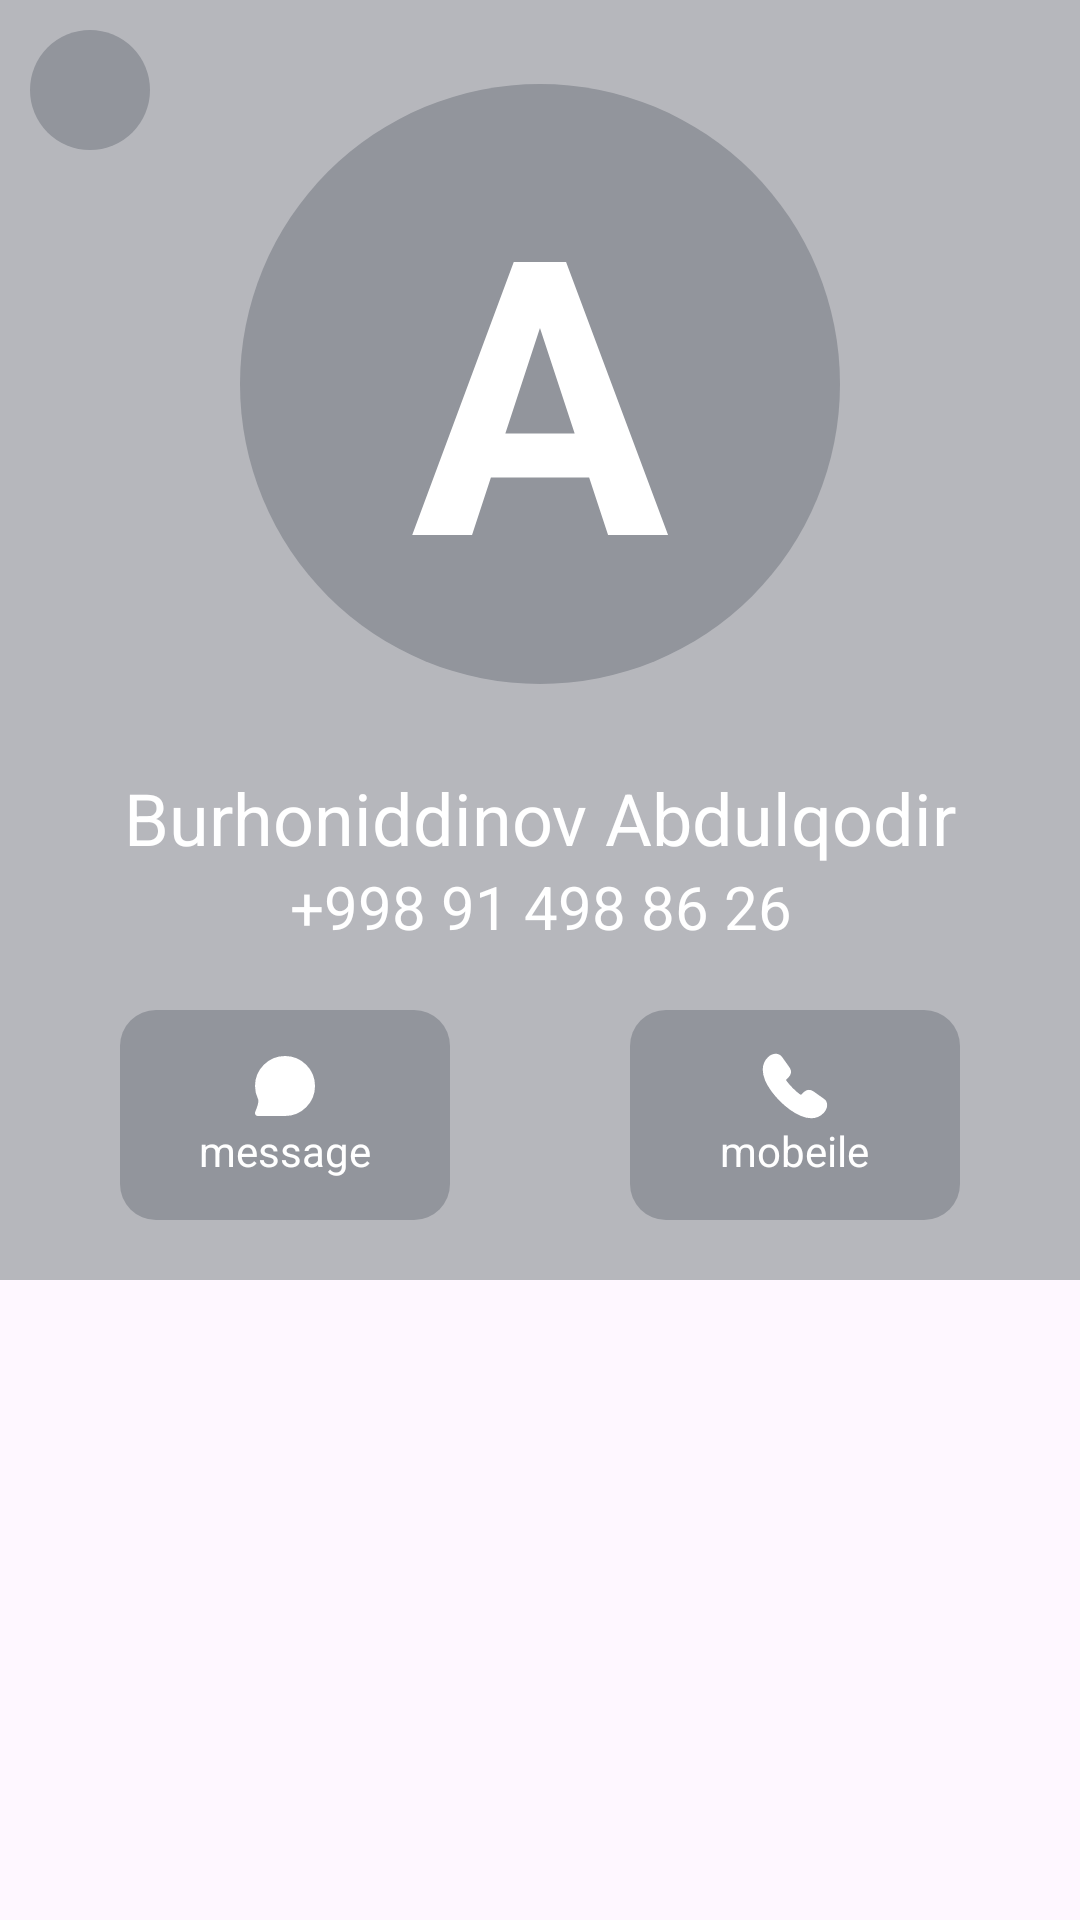

Android layout source for this screen:
<!-- AndroidManifest.xml: application theme Theme.ContactAppWithInternet -->
<!-- res/layout/screen_info.xml -->
<?xml version="1.0" encoding="utf-8"?>
<androidx.constraintlayout.widget.ConstraintLayout xmlns:android="http://schemas.android.com/apk/res/android"
    xmlns:app="http://schemas.android.com/apk/res-auto"
    android:layout_width="match_parent"
    android:layout_height="match_parent">

    <View
        android:id="@+id/linear"
        android:layout_width="match_parent"
        android:layout_height="0dp"
        android:background="#b6b7bc"
        app:layout_constraintBottom_toTopOf="@id/recycler"
        app:layout_constraintEnd_toEndOf="parent"
        app:layout_constraintHorizontal_bias="0.0"
        app:layout_constraintStart_toStartOf="parent"
        app:layout_constraintTop_toTopOf="parent"
        app:layout_constraintVertical_weight="2" />

    <View
        android:id="@+id/circle_center_2"
        android:layout_width="40dp"
        android:layout_height="40dp"
        android:layout_margin="10dp"
        android:background="@drawable/bg_radius_2"
        android:padding="6sp"
        app:layout_constraintStart_toStartOf="parent"
        app:layout_constraintTop_toTopOf="parent"
        app:tint="@color/white" />

    <ImageView
        android:id="@+id/back"
        android:layout_width="40dp"
        android:layout_height="40dp"
        android:layout_marginEnd="3dp"
        android:padding="10dp"
        android:src="@drawable/ios_back_3"
        app:layout_constraintBottom_toBottomOf="@id/circle_center_2"
        app:layout_constraintEnd_toEndOf="@id/circle_center_2"
        app:layout_constraintStart_toStartOf="@id/circle_center_2"
        app:layout_constraintTop_toTopOf="@id/circle_center_2"
        app:tint="@color/white" />


    <View
        android:id="@+id/circle_center"
        android:layout_width="200dp"
        android:layout_height="200dp"
        android:layout_gravity="center"
        android:background="@drawable/bg_radius_3"
        app:layout_constraintBottom_toTopOf="@+id/fullName"
        app:layout_constraintEnd_toEndOf="parent"
        app:layout_constraintStart_toStartOf="parent"
        app:layout_constraintTop_toTopOf="@+id/linear" />

    <TextView
        android:id="@+id/nameFirst"
        android:layout_width="wrap_content"
        android:layout_height="wrap_content"
        android:text="@string/a"
        android:textColor="@color/white"
        android:textSize="128sp"
        android:textStyle="bold"
        app:layout_constraintBottom_toBottomOf="@id/circle_center"
        app:layout_constraintEnd_toEndOf="@id/circle_center"
        app:layout_constraintStart_toStartOf="@id/circle_center"
        app:layout_constraintTop_toTopOf="@id/circle_center" />


    <LinearLayout
        android:id="@+id/linear_message"
        android:layout_width="110dp"
        android:layout_height="70dp"
        android:layout_margin="20dp"
        android:background="@drawable/bg_radius"
        android:gravity="center"
        android:orientation="vertical"
        app:layout_constraintBottom_toBottomOf="@+id/linear"
        app:layout_constraintEnd_toStartOf="@id/linear_call"
        app:layout_constraintStart_toStartOf="parent">

        <ImageView
            android:layout_width="24dp"
            android:layout_height="24dp"
            android:src="@drawable/ic_message" />

        <TextView
            android:layout_width="wrap_content"
            android:layout_height="wrap_content"
            android:text="message"
            android:textColor="@color/white" />

    </LinearLayout>

    <LinearLayout
        android:id="@+id/linear_call"
        android:layout_width="110dp"
        android:layout_height="70dp"
        android:layout_margin="20dp"
        android:background="@drawable/bg_radius"
        android:gravity="center"
        android:orientation="vertical"
        app:layout_constraintBottom_toBottomOf="@+id/linear"
        app:layout_constraintEnd_toEndOf="parent"
        app:layout_constraintStart_toEndOf="@+id/linear_message">

        <ImageView
            android:layout_width="24dp"
            android:layout_height="24dp"
            android:src="@drawable/ic_call" />

        <TextView
            android:layout_width="wrap_content"
            android:layout_height="wrap_content"
            android:text="mobeile"
            android:textColor="@color/white" />

    </LinearLayout>

    <TextView
        android:id="@+id/fullName"
        android:layout_width="wrap_content"
        android:layout_height="wrap_content"
        android:text="Burhoniddinov Abdulqodir"
        android:textColor="@color/white"
        android:textSize="24sp"
        app:layout_constraintBottom_toBottomOf="@+id/linear"
        app:layout_constraintEnd_toEndOf="parent"
        app:layout_constraintStart_toStartOf="parent"
        app:layout_constraintTop_toTopOf="parent"
        app:layout_constraintVertical_bias="0.65" />

    <TextView
        android:id="@+id/phoneNumber"
        android:layout_width="wrap_content"
        android:layout_height="wrap_content"
        android:text="+998 91 498 86 26"
        android:textColor="@color/white"
        android:textSize="20sp"
        app:layout_constraintEnd_toEndOf="@+id/fullName"
        app:layout_constraintStart_toStartOf="@id/fullName"
        app:layout_constraintTop_toBottomOf="@id/fullName" />

    <androidx.recyclerview.widget.RecyclerView
        android:id="@+id/recycler"
        android:layout_width="match_parent"
        android:layout_height="0dp"
        app:layoutManager="androidx.recyclerview.widget.LinearLayoutManager"
        app:layout_constraintBottom_toBottomOf="parent"
        app:layout_constraintEnd_toEndOf="parent"
        app:layout_constraintStart_toStartOf="parent"
        app:layout_constraintTop_toBottomOf="@id/linear"
        app:layout_constraintVertical_weight="1" />

</androidx.constraintlayout.widget.ConstraintLayout>
<!-- resources referenced by this layout -->
<resources>
  <!-- drawable bg_radius (drawable) -->
  <?xml version="1.0" encoding="utf-8"?>
  <shape xmlns:android="http://schemas.android.com/apk/res/android">
      <corners android:radius="12dp" />
      <solid android:color="#92959c" />
  
  </shape>
  <!-- drawable bg_radius_2 (drawable) -->
  <?xml version="1.0" encoding="utf-8"?>
  <shape xmlns:android="http://schemas.android.com/apk/res/android">
      <corners android:radius="32dp" />
      <solid android:color="#92959c" />
  
  </shape>
  <!-- drawable bg_radius_3 (drawable) -->
  <?xml version="1.0" encoding="utf-8"?>
  <shape xmlns:android="http://schemas.android.com/apk/res/android">
      <corners android:radius="100dp" />
      <solid android:color="#92959c" />
  
  </shape>
  <!-- drawable ic_call (drawable) -->
  <vector xmlns:android="http://schemas.android.com/apk/res/android"
      android:width="800dp"
      android:height="800dp"
      android:viewportWidth="24"
      android:viewportHeight="24">
    <path
        android:pathData="M21.97,18.33C21.97,18.69 21.89,19.06 21.72,19.42C21.55,19.78 21.33,20.12 21.04,20.44C20.55,20.98 20.01,21.37 19.4,21.62C18.8,21.87 18.15,22 17.45,22C16.43,22 15.34,21.76 14.19,21.27C13.04,20.78 11.89,20.12 10.75,19.29C9.6,18.45 8.51,17.52 7.47,16.49C6.44,15.45 5.51,14.36 4.68,13.22C3.86,12.08 3.2,10.94 2.72,9.81C2.24,8.67 2,7.58 2,6.54C2,5.86 2.12,5.21 2.36,4.61C2.6,4 2.98,3.44 3.51,2.94C4.15,2.31 4.85,2 5.59,2C5.87,2 6.15,2.06 6.4,2.18C6.66,2.3 6.89,2.48 7.07,2.74L9.39,6.01C9.57,6.26 9.7,6.49 9.79,6.71C9.88,6.92 9.93,7.13 9.93,7.32C9.93,7.56 9.86,7.8 9.72,8.03C9.59,8.26 9.4,8.5 9.16,8.74L8.4,9.53C8.29,9.64 8.24,9.77 8.24,9.93C8.24,10.01 8.25,10.08 8.27,10.16C8.3,10.24 8.33,10.3 8.35,10.36C8.53,10.69 8.84,11.12 9.28,11.64C9.73,12.16 10.21,12.69 10.73,13.22C11.27,13.75 11.79,14.24 12.32,14.69C12.84,15.13 13.27,15.43 13.61,15.61C13.66,15.63 13.72,15.66 13.79,15.69C13.87,15.72 13.95,15.73 14.04,15.73C14.21,15.73 14.34,15.67 14.45,15.56L15.21,14.81C15.46,14.56 15.7,14.37 15.93,14.25C16.16,14.11 16.39,14.04 16.64,14.04C16.83,14.04 17.03,14.08 17.25,14.17C17.47,14.26 17.7,14.39 17.95,14.56L21.26,16.91C21.52,17.09 21.7,17.3 21.81,17.55C21.91,17.8 21.97,18.05 21.97,18.33Z"
        android:strokeWidth="1.5"
        android:fillColor="#fff"
        android:strokeColor="#fff"/>
  </vector>
  <!-- drawable ic_message (drawable) -->
  <vector xmlns:android="http://schemas.android.com/apk/res/android"
      android:width="800dp"
      android:height="800dp"
      android:viewportWidth="24"
      android:viewportHeight="24">
    <path
        android:pathData="M21.004,12C21.004,16.971 16.975,21 12.004,21C9.967,21 3.005,21 3.005,21C3.005,21 4.564,17.256 3.94,16.001C3.341,14.796 3.004,13.437 3.004,12C3.004,7.029 7.033,3 12.004,3C16.975,3 21.004,7.029 21.004,12Z"
        android:strokeLineJoin="round"
        android:strokeWidth="2"
        android:fillColor="#fff"
        android:strokeColor="#fff"
        android:strokeLineCap="round"/>
  </vector>
  <string name="a">A</string>
  <style name="Theme.ContactAppWithInternet" parent="Base.Theme.ContactAppWithInternet" />
  <style name="Base.Theme.ContactAppWithInternet" parent="Theme.Material3.DayNight.NoActionBar">
          
  
      </style>
  <!-- not gathered from this repository: default colours our renderer supplied (Android Studio template values) -->
  <color name="white">#FFFFFFFF</color>
</resources>
